Run: headless pygame with SDL's dummy video driver; simulated clock (each Clock.tick advances the game by its frame time, no real sleeping); random seed 0; keys injected as events and as key.get_pressed() state; no mouse input.
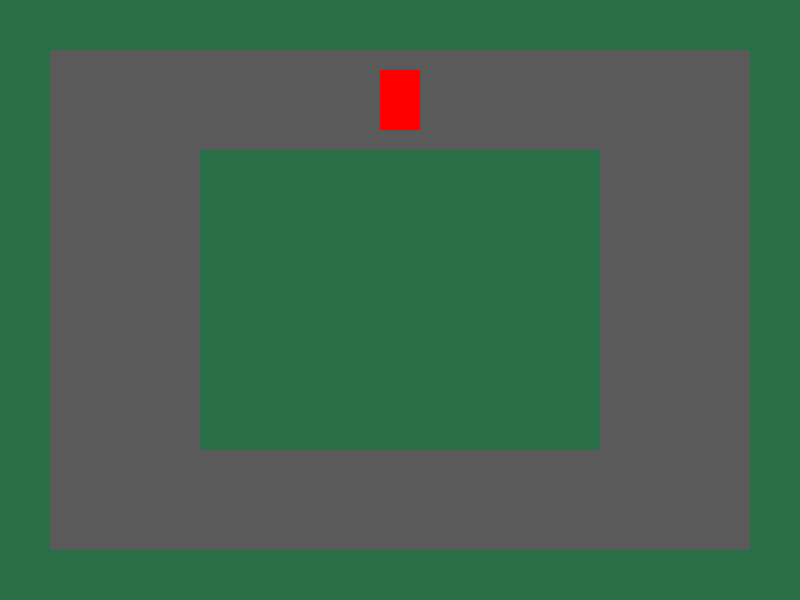
Frame 1 of 4 · flips 1–60 · no input
Frame 2 of 4 · flips 61–180 · tapped SPACE, RETURN · held RIGHT (→), D · screen unchanged from frame 1, image omitted
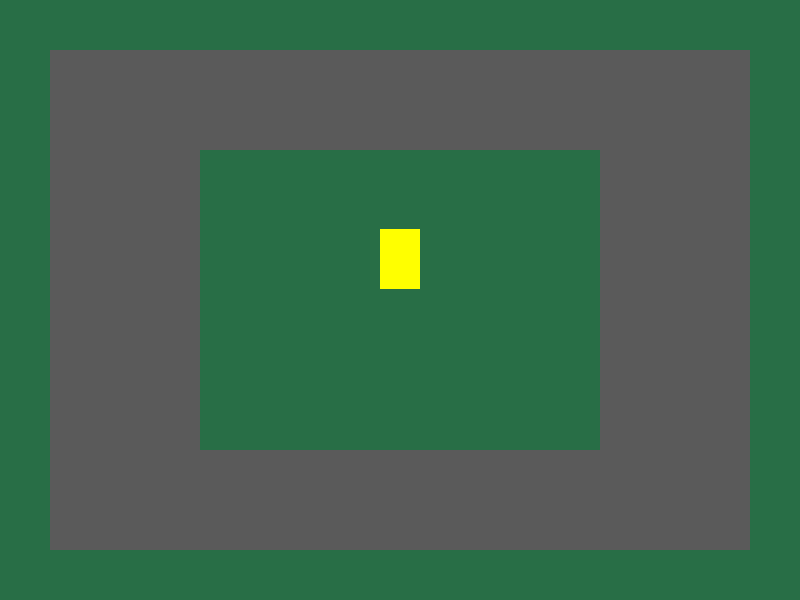
Frame 3 of 4 · flips 181–300 · held DOWN (↓), S
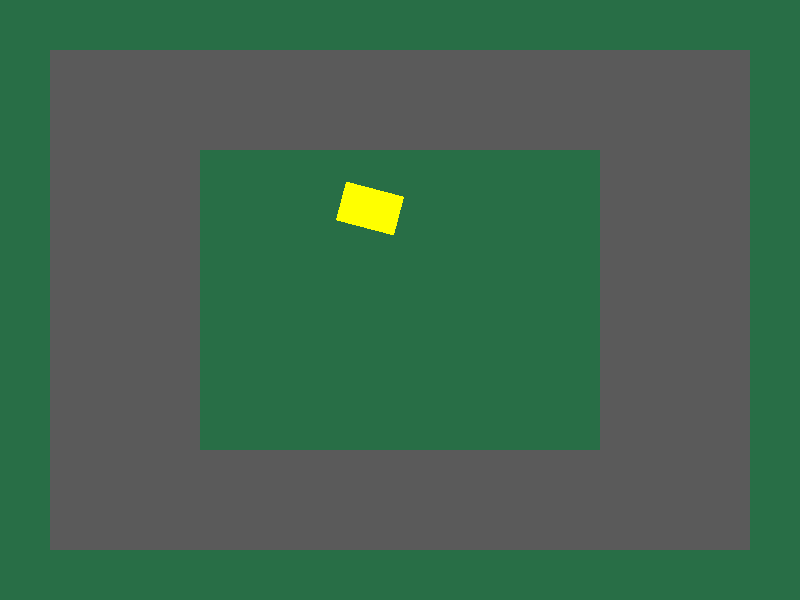
Frame 4 of 4 · flips 301–420 · held LEFT (←), A, UP (↑), W

The pygame program that drew these frames:

import pygame
import math

pygame.init()

screen = pygame.display.set_mode((800, 600))
pygame.display.set_caption("Racing AI")

clock = pygame.time.Clock()

car_x = 400
car_y = 100
car_acceleration = 400
car_friction = 1.0
car_velocity = pygame.Vector2(0, 0)
car_surface = pygame.Surface((40, 60), pygame.SRCALPHA)
car_surface.fill((255, 0, 0))
car_angle = 0
car_turn_speed = 120
car_max_speed = 200
car_normal_grip = 5.0
car_drift_grip = 0.5
car_steering_reference_speed = 100
car_road_friction = 1.0
car_grass_friction = 3.0

outer_track = pygame.Rect(50,50, 700, 500)
inner_track = pygame.Rect(200, 150, 400, 300)

running = True

while running:
    dt = clock.tick(60) / 1000.0

    for event in pygame.event.get():
        if event.type == pygame.QUIT:
            running = False

    keys = pygame.key.get_pressed()
    direction = pygame.Vector2(0, 0)
    speed = car_velocity.length()
    steering_factor = min(speed / car_steering_reference_speed, 1.0)

    angle_rad = math.radians(car_angle)

    forward_before_steering = pygame.Vector2(
        -math.sin(angle_rad),
        -math.cos(angle_rad)
    )

    signed_speed = car_velocity.dot(forward_before_steering)

    if signed_speed > 0:
        steering_direction = 1
    elif signed_speed < 0:
        steering_direction = -1
    else:
        steering_direction = 0

    if keys[pygame.K_d]:
        car_angle -= car_turn_speed * dt * steering_factor * steering_direction

    if keys[pygame.K_a]:
        car_angle += car_turn_speed * dt * steering_factor * steering_direction

    angle_rad = math.radians(car_angle)
    forward = pygame.Vector2(
        -math.sin(angle_rad),
        -math.cos(angle_rad)
    )
    
    if keys[pygame.K_w]:
        direction += forward

    if keys[pygame.K_s]:
        direction -= forward

    if keys[pygame.K_SPACE]:
        car_lateral_grip = car_drift_grip
    else:
        car_lateral_grip = car_normal_grip

    if direction.length() > 0:
        direction = direction.normalize()

    on_road = outer_track.collidepoint(car_x,car_y) and not inner_track.collidepoint(car_x,car_y)
    
    if on_road:
        terrain_multiplier = 1.0
        car_friction = car_road_friction
    else:
        terrain_multiplier = 0.4
        car_friction = car_grass_friction

    car_velocity += direction * car_acceleration * dt * terrain_multiplier
    car_velocity *= math.exp(-car_friction * dt)
    speed = car_velocity.length()
    if speed > car_max_speed:
        car_velocity = car_velocity.normalize() * car_max_speed
    forward_speed = car_velocity.dot(forward)
    longitudinal_velocity = forward * forward_speed
    lateral_velocity = car_velocity - longitudinal_velocity
    lateral_damping = math.exp(-car_lateral_grip * dt)
    car_velocity = longitudinal_velocity + lateral_velocity * lateral_damping
    car_x += car_velocity.x * dt
    car_y += car_velocity.y * dt

    if on_road:
        car_surface.fill((255, 0, 0))
    else:
        car_surface.fill((255, 255, 0))

    screen.fill((40, 110, 70))
    pygame.draw.rect(screen, (90, 90, 90), outer_track)
    pygame.draw.rect(screen, (40, 110, 70), inner_track)
    rotated_car = pygame.transform.rotate(car_surface, car_angle)
    rotated_rect = rotated_car.get_rect(center=(car_x, car_y))
    screen.blit(rotated_car, rotated_rect)
    pygame.display.flip()
    
pygame.quit()
